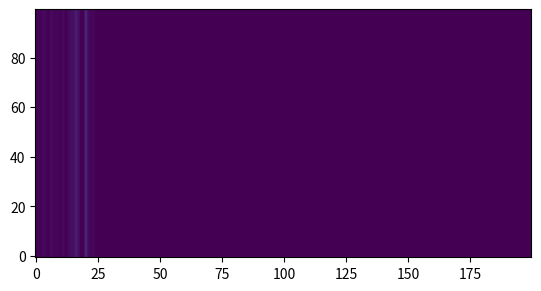

Here is the Python script that generated this plot:
# -*- coding: utf-8 -*-
r"""
kaLB = kaum ausgereiftes Lattice Boltzmann
-------------------------------------------
Corefunction to calculate fluid dynamics
"""
import numpy as np
import matplotlib.pyplot as plt
import time

def initialize():
    """
    Function
    :Example:

    >>> import template
    >>> a = template.MainClass1()
    >>> a.function1(1,1,1)
    """
    return


def calc_macroscopic(f, e):
    """
    Calculate macroscopic density and velocity.
    
    Take a distribution function :math:`f_i` and direction-vectors :math:`\\vec{e}_i`
    and compute related density :math:`\\rho` and velocity :math:`\\vec{u}`:

        .. math::
            \\rho(\\vec{x}, t) = \sum_{i} f_{i}(\\vec{x}, t)
        .. math::
            \\vec{u}(\\vec{x}, t) = \\frac{1}{\\rho}\sum_{i} f_{i}\\vec{e}_{i}

    :param f: distribution function:
        numpy-array with shape = (*i*, *n_x*, *n_y*),
        with *i* = 9 = Number of directions.

    :param e: directions: numpy-array with shape = (*i*, 2),
        with *i* = 9 = Number of directions.

    :returns: rho: macroscopic density:
        numpy-array with shape = (*n_x*, *n_y*).
    
    :returns: vel: macroscopic velocity:
        numpy-array with shape = (2, *n_x*, *n_y*).
    """
    rho = np.sum(f, axis=0)
    vel = np.dot(e.transpose(), f.transpose((1, 0, 2))) / rho
    return rho, vel


def calc_equilibrium(rho, vel, e, w):
    """ Function"""
    vel_sqared = vel[0]*vel[0] + vel[1]*vel[1]
    e_n_x_vel = np.dot(e, vel.transpose(1, 0, 2))
    f_eq = np.empty(shape=(e.shape[0], vel.shape[1], vel.shape[2]))
    for i in range(9):
        f_eq[i] = rho * w[i] * (
            1
            + (3 * e_n_x_vel[i])
            + (4.5 * e_n_x_vel[i]**2)
            - (1.5 * vel_sqared)
            )
    return f_eq


def collision_step(f_in, f_eq, tau):
    """
    Perform collision-step and return the updated distribution function f_out.
    """
    return f_in - (f_in - f_eq)/tau


def stream_step(f_out, e):
    """
    Perform streaming-step and return the shifted distribution function.
    """
    f_in = np.empty_like(f_out)
    for i in range(9):
        f_in[i] = np.roll(f_out[i], shift=e[i], axis=(0, 1))
    return f_in


def correct_macroscopic(rho, vel):
    """ Function"""
    return rho, vel


def correct_distr_func(f_in, f_eq):
    """ Function"""
    return f_in


def bounce_back(f_in, f_out, obstacle, e_inverse):
    """ Function"""
    for i, j in enumerate(e_inverse):
        f_out[i, obstacle] = f_in[j, obstacle]
    return f_out


def correct_outflow(f_in):
    """ Function"""
    f_in[(6, 3, 7), -1] = f_in[(6, 3, 7), -2]
    return f_in


def save_state(step, f_in):
    """ Function"""
    return


def main():
    """ Function"""

    timesteps = 30
    n_x = 200
    n_y = 100
    tau = 1

    # directions
    e = np.array([
        [0, 0],
        [1, 0], [0, 1], [-1, 0], [0, -1],
        [1, 1], [-1, 1], [-1, -1], [1, -1]
    ])

    e_inverse = [0, 3, 4, 1, 2, 7, 8, 5, 6]

    direction_sets = {
            "N": np.arange(9)[np.asarray([e_i[1] > 0 for e_i in e])],
            "E": np.arange(9)[np.asarray([e_i[0] > 0 for e_i in e])],
            "S": np.arange(9)[np.asarray([e_i[1] < 0 for e_i in e])],
            "W": np.arange(9)[np.asarray([e_i[0] < 0 for e_i in e])]
            }

    # weights
    w = np.array([
        4/9,
        1/9, 1/9, 1/9, 1/9,
        1/36, 1/36, 1/36, 1/36
    ])

    # TODO: muss noch outgesourced werden!
    obstacle = np.full(shape=(n_x, n_y), fill_value=False)
    vel = np.full(shape=(2, n_x, n_y), fill_value=0.04)
    vel[1] = 0
    vel[0, 1:] = 0

    f_in = calc_equilibrium(1, vel, e, w)
    v_max, t_0, t_n  = 0, time.time(), time.time()
    for step in range(timesteps):   # main loop

        print("Schritt: %i mit %.2f Mpoints/sek" %(step, (time.time()-t_n)/(n_x*n_y)*1e6))
        t_n = time.time()
        rho, vel = calc_macroscopic(f_in, e)
        rho, vel = correct_macroscopic(rho, vel)   # Zou-He
        f_eq = calc_equilibrium(rho, vel, e, w)
        f_in = correct_distr_func(f_in, f_eq)    # Zou-He
        f_out = collision_step(f_in, f_eq, tau)
        f_out = bounce_back(f_in, f_out, obstacle, e_inverse)
        f_in = stream_step(f_out, e)
        f_in = correct_outflow(f_in)
        save_state(step, f_in)

        u = np.sqrt(vel[0]*vel[0]*+vel[1]*vel[1])
        v_max = max(v_max, u.max())
        plt.imshow(u.transpose(), vmin=0, vmax = v_max, origin='lower')
        plt.savefig("Bild_%i.jpeg"%step)
    print("%i Schritte in %2.f sek mit %.2f Mpoints/sek" %(timesteps, time.time()-t_0,
                                (time.time()-t_0)/(n_x*n_y)*1e6/timesteps))
    return

if __name__ == '__main__':
    main()
